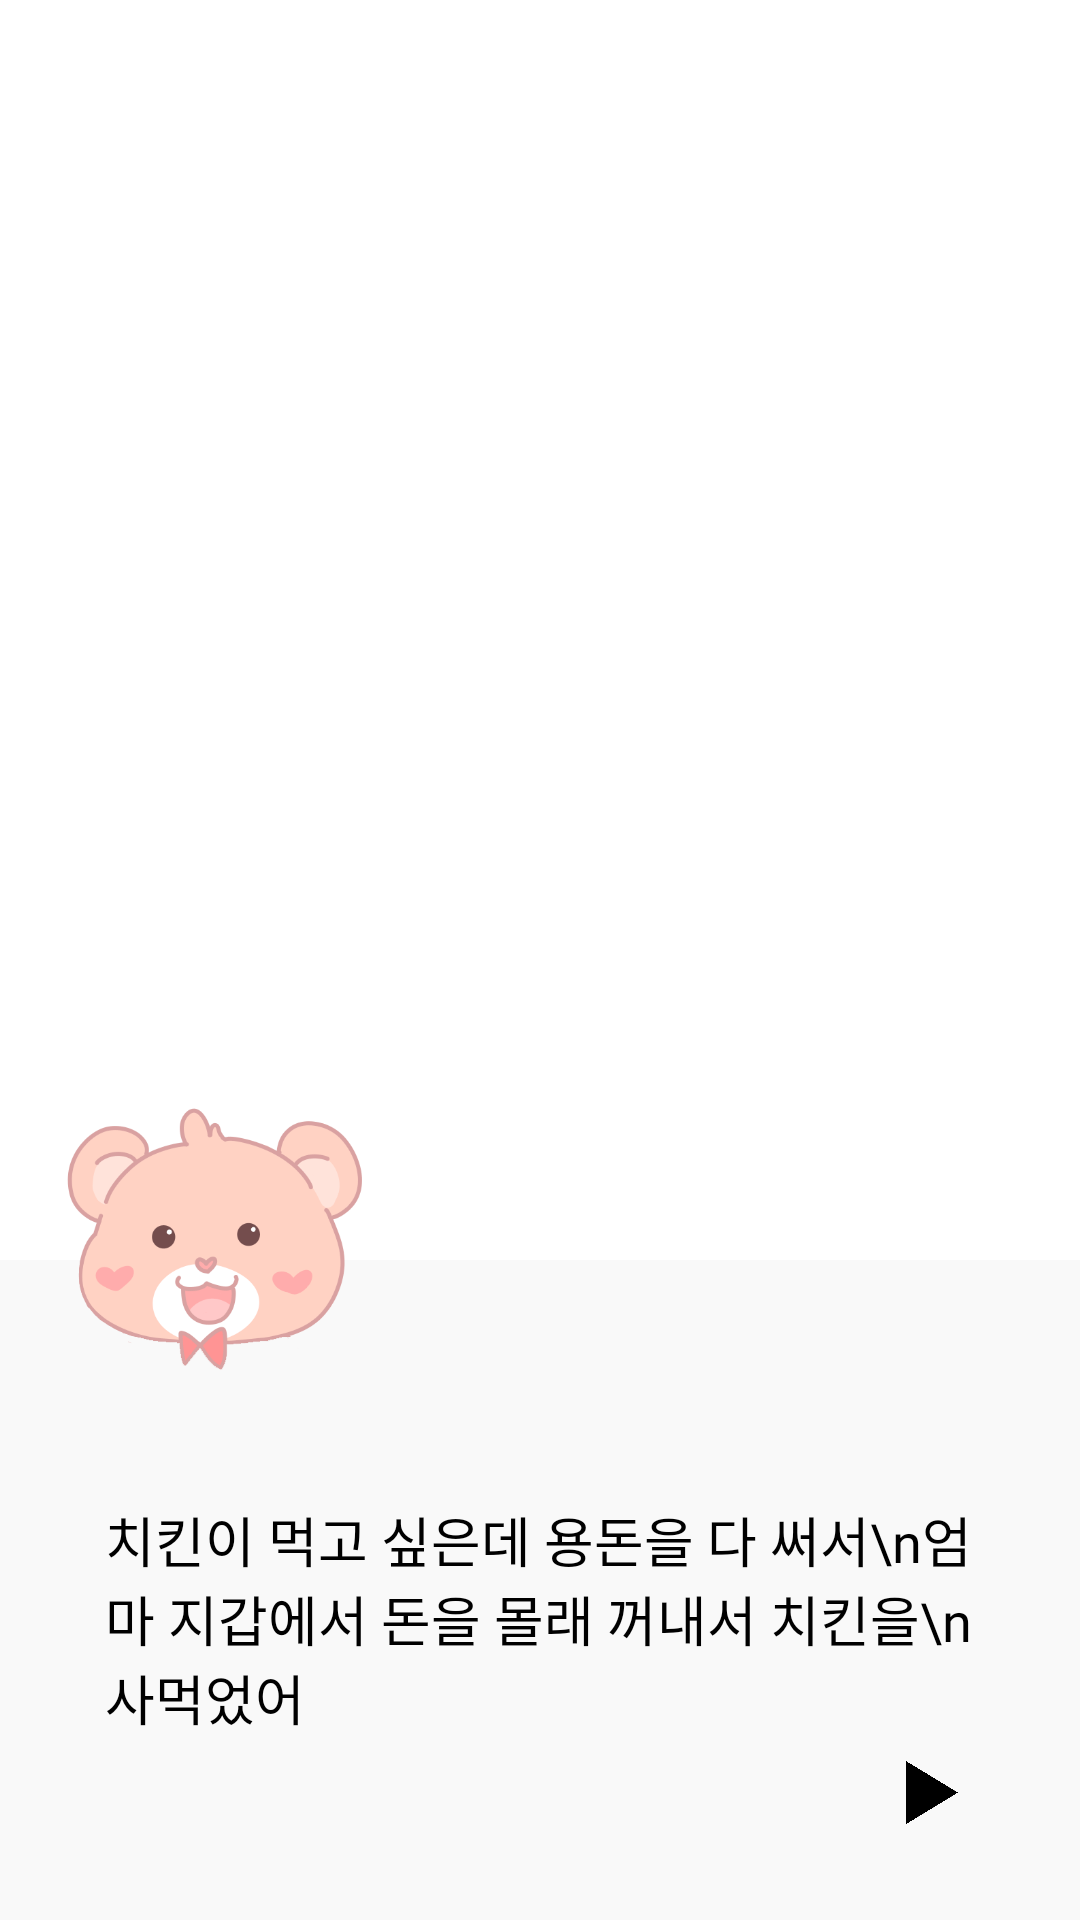

Write the Android layout XML for this screen, with the resource values it uses.
<!-- AndroidManifest.xml: application theme Theme.Intothe -->
<!-- res/layout/social_scale_2.xml -->
<?xml version="1.0" encoding="utf-8"?>
<LinearLayout xmlns:android="http://schemas.android.com/apk/res/android"
    android:layout_width="match_parent"
    android:layout_height="match_parent"
    xmlns:app="http://schemas.android.com/apk/res-auto"
    android:orientation="vertical"
    android:background="@color/white">

    <FrameLayout
        android:layout_width="match_parent"
        android:layout_height="match_parent">

        <ImageView
            android:id="@+id/socialImage"
            android:layout_width="match_parent"
            android:layout_height="wrap_content"
            android:adjustViewBounds="true" />

        <ImageView
            android:layout_width="match_parent"
            android:layout_height="220dp"
            android:layout_gravity="bottom"
            app:srcCompat="@drawable/talkbox" />

        <ImageView
            android:layout_width="wrap_content"
            android:layout_height="100dp"
            android:layout_gravity="bottom"
            android:layout_marginLeft="15dp"
            android:layout_marginRight="230dp"
            android:layout_marginBottom="180dp"
            app:srcCompat="@drawable/gom_face" />

        <TextView
            android:id="@+id/tvSituation"
            android:layout_width="match_parent"
            android:layout_height="wrap_content"
            android:layout_marginTop="500dp"
            android:layout_marginLeft="35dp"
            android:layout_marginRight="35dp"
            android:textColor="@color/black"
            android:fontFamily="@font/spoqahansansneo_medium"
            android:textSize="18dp"
            android:text="치킨이 먹고 싶은데 용돈을 다 써서\n엄마 지갑에서 돈을 몰래 꺼내서 치킨을\n사먹었어"/>

        <Button
            android:id="@+id/next"
            android:layout_width="20dp"
            android:layout_height="25dp"
            android:layout_gravity="bottom"
            android:layout_marginBottom="30dp"
            android:layout_marginLeft="300dp"
            android:background="@drawable/noun_triangle"/>
    </FrameLayout>

</LinearLayout>
<!-- resources referenced by this layout -->
<resources>
  <!-- drawable gom_face: png bitmap (drawable-v24, 36655 bytes) -->
  <!-- drawable noun_triangle: png bitmap (drawable, 5228 bytes) -->
  <!-- drawable talkbox (drawable) -->
  <?xml version="1.0" encoding="utf-8"?>
  <shape xmlns:android="http://schemas.android.com/apk/res/android">
      <solid android:color="#E6F9F9F9"/>
  </shape>
  <style name="Theme.Intothe" parent="Base.Theme.AppCompat.Light.DarkActionBar">
          
          <item name="colorPrimary">@color/purple_500</item>
          <item name="colorPrimaryVariant">@color/purple_700</item>
          <item name="colorOnPrimary">@color/white</item>
          
          <item name="colorSecondary">@color/teal_200</item>
          <item name="colorSecondaryVariant">@color/teal_700</item>
          <item name="colorOnSecondary">@color/black</item>
          
          <item name="android:statusBarColor" tools:targetApi="l">?attr/colorPrimaryVariant</item>
          <item name="windowNoTitle">true</item>
          
      </style>
  <!-- not gathered from this repository: default colours our renderer supplied (Android Studio template values) -->
  <color name="purple_500">#FF6200EE</color>
  <color name="purple_700">#FF3700B3</color>
  <color name="teal_200">#FF03DAC5</color>
  <color name="teal_700">#FF018786</color>
  <color name="black">#FF000000</color>
  <color name="white">#FFFFFFFF</color>
</resources>
